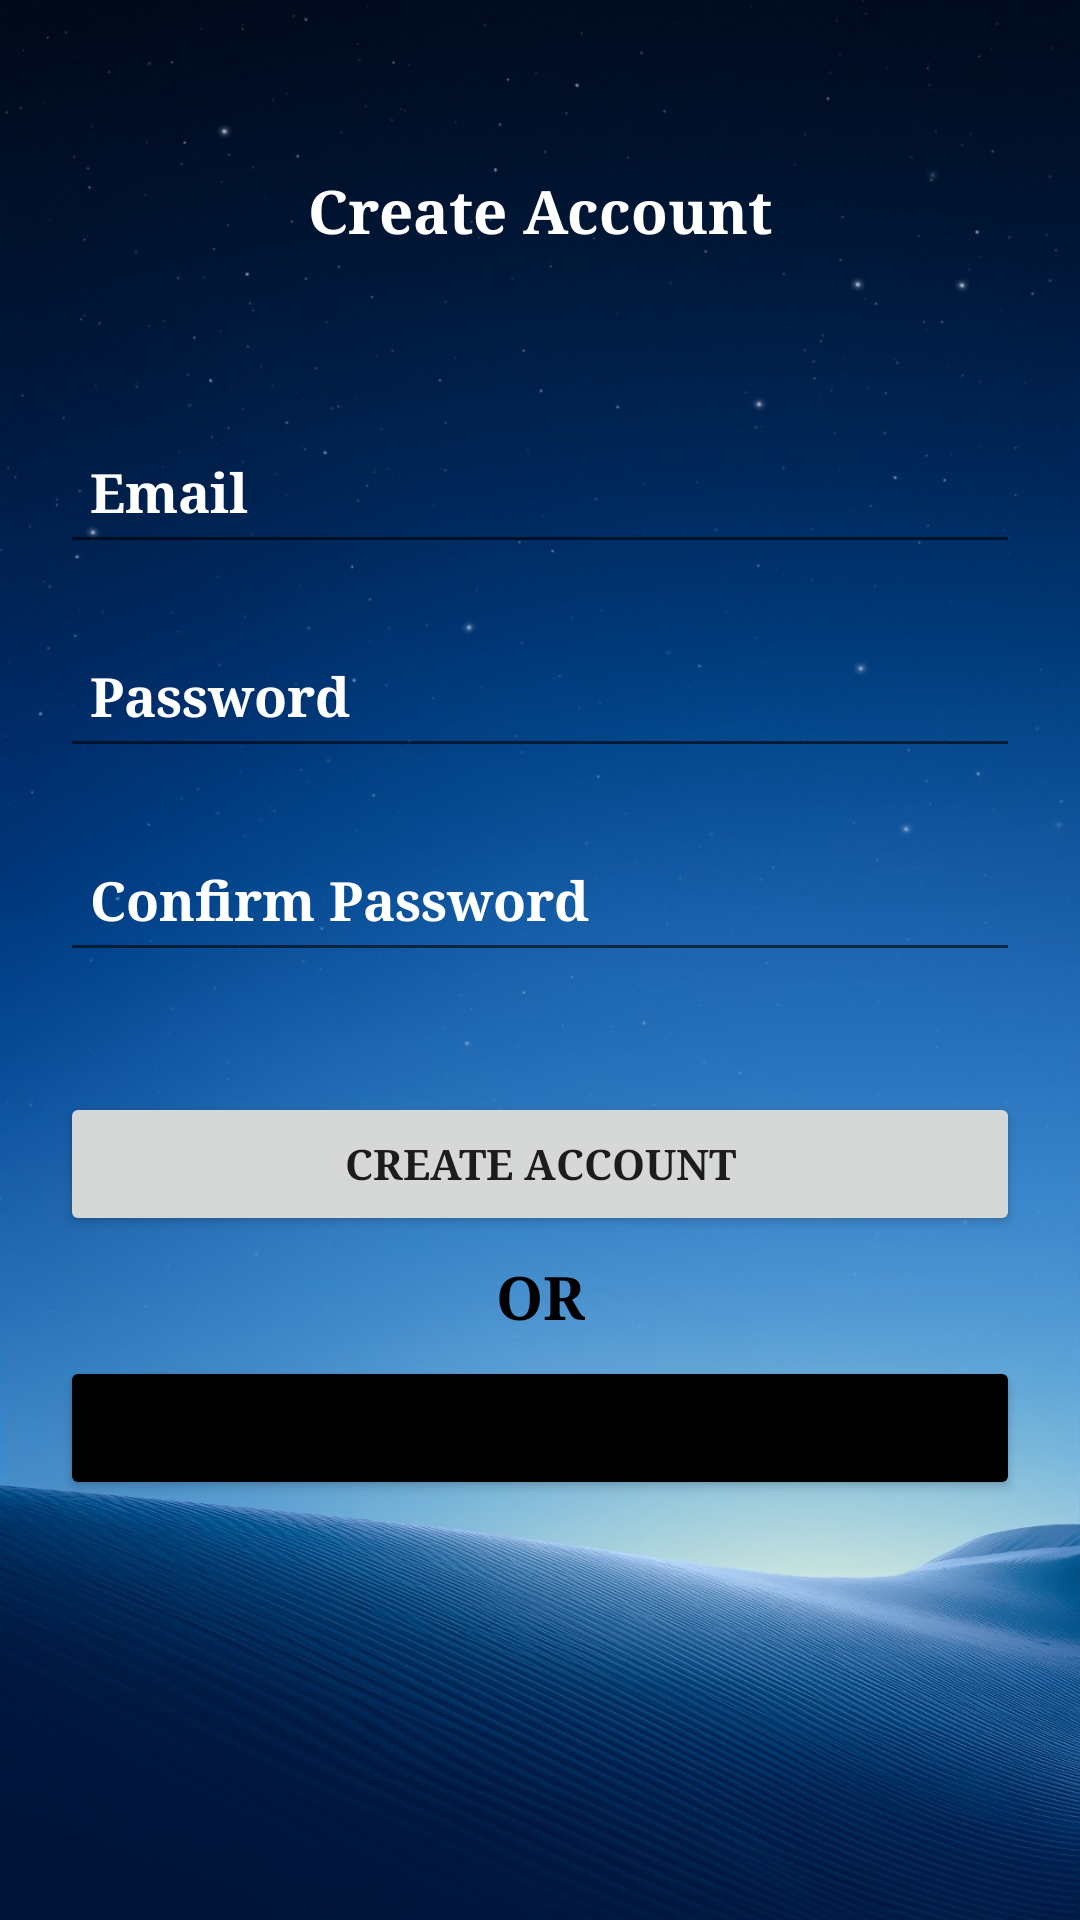

Reconstruct the res/layout file that produces this screen, plus the resources it refers to.
<!-- AndroidManifest.xml: application theme Theme.TrafficSignRecognition -->
<!-- res/layout/activity_create_account.xml -->
<?xml version="1.0" encoding="utf-8"?>
<androidx.constraintlayout.widget.ConstraintLayout xmlns:android="http://schemas.android.com/apk/res/android"
    xmlns:app="http://schemas.android.com/apk/res-auto"
    xmlns:tools="http://schemas.android.com/tools"
    android:layout_width="match_parent"
    android:layout_height="match_parent"
    android:background="@drawable/home"
    app:chainUseRtl="true"
    tools:context=".views.CreateAccountActivity"
    tools:ignore="Autofill">

    <TextView
        android:layout_width="wrap_content"
        android:layout_height="wrap_content"
        android:fontFamily="serif"
        android:text="@string/create_account"
        android:textAlignment="center"
        android:textColor="@color/white"
        android:textSize="20sp"
        android:textStyle="bold"
        app:layout_constraintBottom_toTopOf="@+id/etEmail"
        app:layout_constraintEnd_toEndOf="parent"
        app:layout_constraintStart_toStartOf="parent"
        app:layout_constraintTop_toTopOf="parent" />

    <EditText
        android:id="@+id/etEmail"
        android:layout_width="0dp"
        android:layout_height="wrap_content"
        android:layout_margin="20dp"
        android:fontFamily="serif"
        android:hint="@string/email"
        android:textColorHint="@color/white"
        android:inputType="textEmailAddress"
        android:minHeight="48dp"
        android:padding="10dp"
        android:textColor="@color/white"
        android:textStyle="bold"
        app:layout_constraintBottom_toTopOf="@id/etPassword"
        app:layout_constraintEnd_toEndOf="parent"
        app:layout_constraintStart_toStartOf="parent"
        app:layout_constraintTop_toTopOf="parent"
        app:layout_constraintVertical_chainStyle="packed" />

    <EditText
        android:id="@+id/etPassword"
        android:layout_width="0dp"
        android:layout_height="wrap_content"
        android:layout_marginBottom="20dp"
        android:fontFamily="serif"
        android:hint="@string/password"
        android:inputType="textPassword"
        android:maxLength="8"
        android:minHeight="48dp"
        android:padding="10dp"
        android:textColorHint="@color/white"
        android:textStyle="bold"
        app:layout_constraintBottom_toTopOf="@id/etConfirmPassword"
        app:layout_constraintEnd_toEndOf="@id/etEmail"
        app:layout_constraintStart_toStartOf="@id/etEmail"
        app:layout_constraintTop_toBottomOf="@id/etEmail" />

    <EditText
        android:id="@+id/etConfirmPassword"
        android:layout_width="0dp"
        android:layout_height="wrap_content"
        android:layout_marginBottom="20dp"
        android:fontFamily="serif"
        android:hint="@string/confirm_password"
        android:textColorHint="@color/white"
        android:inputType="textPassword"
        android:maxLength="8"
        android:minHeight="48dp"
        android:padding="10dp"
        android:textStyle="bold"
        app:layout_constraintBottom_toTopOf="@id/btnCreateAccount"
        app:layout_constraintEnd_toEndOf="@id/etPassword"
        app:layout_constraintStart_toStartOf="@id/etPassword"
        app:layout_constraintTop_toBottomOf="@id/etPassword" />

    <Button
        android:id="@+id/btnCreateAccount"
        android:layout_width="0dp"
        android:layout_height="wrap_content"
        android:layout_marginVertical="20dp"
        android:fontFamily="serif"
        android:text="@string/create_account"
        android:textStyle="bold"
        app:layout_constraintBottom_toTopOf="@id/btnSignIn2"
        app:layout_constraintEnd_toEndOf="@id/etConfirmPassword"
        app:layout_constraintStart_toStartOf="@id/etConfirmPassword"
        app:layout_constraintTop_toBottomOf="@id/etConfirmPassword"
        tools:ignore="DuplicateSpeakableTextCheck,DuplicateSpeakableTextCheck" />

    <TextView
        android:id="@+id/textView3"
        android:layout_width="wrap_content"
        android:layout_height="wrap_content"
        android:fontFamily="serif"
        android:text="@string/or"
        android:textAlignment="center"
        android:textColor="@color/black"
        android:textSize="20sp"
        android:textStyle="bold"
        app:layout_constraintBottom_toTopOf="@+id/btnSignIn2"
        app:layout_constraintEnd_toEndOf="parent"
        app:layout_constraintStart_toStartOf="parent"
        app:layout_constraintTop_toBottomOf="@+id/btnCreateAccount" />

    <Button
        android:id="@+id/btnSignIn2"
        android:layout_width="0dp"
        android:layout_height="wrap_content"
        android:layout_marginVertical="20dp"
        android:backgroundTint="@color/black"
        android:fontFamily="serif"
        android:text="@string/sign_in"
        android:textStyle="bold"
        app:layout_constraintBottom_toBottomOf="parent"
        app:layout_constraintEnd_toEndOf="@id/btnCreateAccount"
        app:layout_constraintStart_toStartOf="@id/btnCreateAccount"
        app:layout_constraintTop_toBottomOf="@id/btnCreateAccount" />

</androidx.constraintlayout.widget.ConstraintLayout>
<!-- resources referenced by this layout -->
<resources>
  <color name="black">#FF000000</color>
  <color name="white">#FFFFFFFF</color>
  <!-- drawable home: jpg bitmap (drawable-v24, 157051 bytes) -->
  <string name="confirm_password">Confirm Password</string>
  <string name="create_account">Create Account</string>
  <string name="email">Email</string>
  <string name="or">OR</string>
  <string name="password">Password</string>
  <string name="sign_in">Sign In</string>
  <style name="Theme.TrafficSignRecognition" parent="Theme.MaterialComponents.DayNight.DarkActionBar">
          
          <item name="colorPrimary">@color/purple_500</item>
          <item name="colorPrimaryVariant">@color/purple_700</item>
          <item name="colorOnPrimary">@color/white</item>
          
          <item name="colorSecondary">@color/teal_200</item>
          <item name="colorSecondaryVariant">@color/teal_700</item>
          <item name="colorOnSecondary">@color/black</item>
          
          <item name="android:statusBarColor" tools:targetApi="l">?attr/colorPrimaryVariant</item>
          
      </style>
  <color name="purple_500">#FF6200EE</color>
  <color name="purple_700">#FF3700B3</color>
  <color name="teal_200">#FF03DAC5</color>
  <color name="teal_700">#FF018786</color>
</resources>
